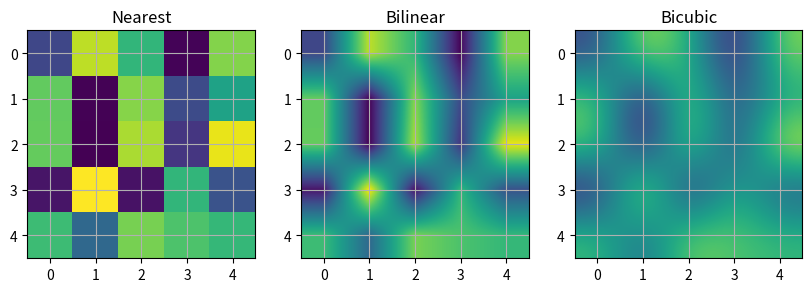

Source code (Python):
import matplotlib.pyplot as plt
import numpy as np

A = np.random.rand(5, 5)

fig, axs = plt.subplots(1, 3, figsize=(10, 3))
for ax, interp in zip(axs, ['nearest', 'bilinear', 'bicubic']):
    ax.imshow(A, interpolation=interp)
    ax.set_title(interp.capitalize())
    ax.grid(True)

plt.show()
